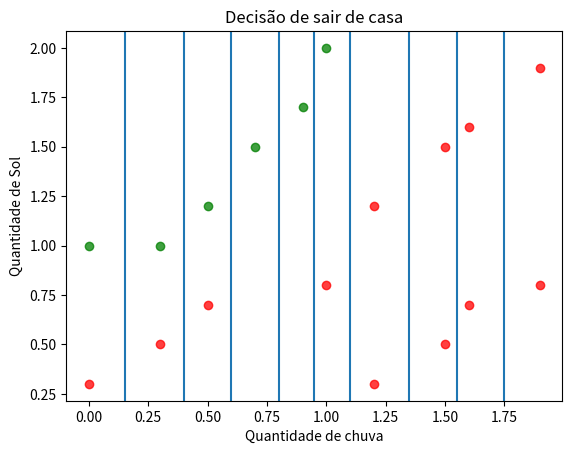

Source code (Python):
import numpy as np
import matplotlib.pyplot as plt

# classe aprovado
x1 = np.array([0, 0.3, 0.5, 0.7, 0.9, 1])
y1 = np.array([1, 1, 1.2, 1.5, 1.7, 2])

# classe reprovado
x2 = np.array([0, 0.3, 0.5, 1,  1.2, 1.5, 1.6, 1.9,  1.2, 1.5, 1.6, 1.9,])
y2 = np.array([0.3, 0.5, 0.7, 0.8,  0.3, 0.5, 0.7, 0.8,  1.2, 1.5, 1.6, 1.9,])

plt.scatter(x1, y1, color="green", alpha=0.75)
plt.scatter(x2, y2, color="red", alpha=0.75)

# retas (thresholds)
x_unicos = np.unique(np.concatenate( (x1,x2) ))
x_unicos = np.sort(x_unicos)
thresholds = (x_unicos[:-1] + x_unicos[1:]) / 2

for i in range(len(thresholds)):
    plt.axvline(x=thresholds[i])


plt.title("Decisão de sair de casa")
plt.xlabel("Quantidade de chuva")
plt.ylabel("Quantidade de Sol")

plt.show()